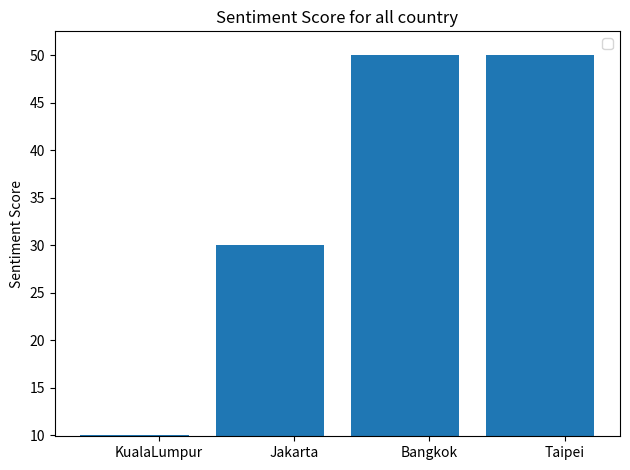

Write the Python code that produced this figure.
from typing import List, Dict
from math import inf
import matplotlib.pyplot as plt
import numpy as np
adj_matrix = [
        [0, 1, 2, 3],
        [1, 0, 4, 5],
        [2, 4, 0, 6],
        [3, 5, 6, 0]
    ]

scores = {0: 10, 1: 30, 2: 50, 3: 50.00000001}  # [0,1,2,3] because score diff of 2 and 3 is 0.0000000002 (< 2%)
scores = {0: 10, 1: 30, 2: 50, 3: 100} 

class TspSolver:
    def __init__(self, adjacency_matrix: List[List[float]], start: int = 0) -> None:
        if len(adjacency_matrix) <= 2:
            raise Exception('TSP on 0, 1, or 2 nodes does not make any sense!')
        if len(adjacency_matrix) != len(adjacency_matrix[0]):
            raise Exception('Square matrix required for adjacency matrix!')
        if not 0 <= start < len(adjacency_matrix):
            raise IndexError('Starting node must be 0 <= s < N!')

        self._matrix = adjacency_matrix
        self._start = start  # starting node
        self._solved = False
        self._N = len(self._matrix)

    @property
    def start(self) -> int:
        return self._start

    @start.setter
    def start(self, start: int) -> None:
        if self._start != start:
            if not 0 <= start < self._N:
                raise IndexError('Starting node must be 0 <= s < N!')

            self._start = start
            self._solved = False  # flag to false so that the algorithm can be execute again

    def min_cost(self) -> float:
        raise NotImplementedError('Min cost method not implemented!')

    def best_route(self) -> List[int]:
        raise NotImplementedError('Best route method not implemented!')


class ModifiedTspSolver(TspSolver):

    def __init__(self, adjacency_matrix: List[List[float]], score , start: int = 0) -> None:
        super().__init__(adjacency_matrix, start)

        # caching all routes to prevent expensive execution
        # key: cost, value: [[nodes of a route]]
        self._score=score
        self._routes = {}

    def min_cost(self) -> float:
        self._solve()
        return min(self._routes)

    def best_route(self) -> List[int]:
        self._solve()
        return self._routes[self.min_cost()][0]

    def routes(self):
    	self._solve()
    	return self._routes


    def _solve(self) -> None:
        if self._solved:
            return

        # starting point might have changed, so clear it first
        self._routes.clear()

        route = [self._start]
        nodes = [x for x in range(self._N) if x != self._start]
        self._tsp(route, nodes, 0)
        self._routes=self._score_calculation()

        # prevent re-execute
        self._solved = True
    def _score_calculation(self):
        route_modified_key = {}
        y, x = zip(*self._routes.items())
        total_distance = sum(y)
        if len(self._routes) == 1:
            route_modified_key = self._routes
        else:
            for key in self._routes:
                for i in self._routes[key]:
                    n = 2**len(self._matrix)
                    score = 0
                    for j in i:
                        score += self._score[j] * n
                        n /= 2
                    score += total_distance - key
                    if score in route_modified_key:
                        route_modified_key[score].append(i)
                    else:
                        route_modified_key[score] = [i]
        return route_modified_key
        
    # route param requires a list with starting node in it, else it will give key error
    def _tsp(self, route: List[int], nodes: List[int], cost: float) -> None:
        if len(nodes) == 0:
            cost = round(cost, 4)
            if cost in self._routes:
                self._routes[cost].append(route)
            else:
                self._routes[cost] = [route]
            return
        #Get the nearest node from current node
        shortest_distance = inf
        furthest_distance = 0
        nearestNode = 0
        highestScore = 0
        for m in range(len(nodes)):
            if self._matrix[route[-1]][nodes[m]] < shortest_distance:
                shortest_distance = self._matrix[route[-1]][nodes[m]]
                nearest = nodes[m]
            if self._score[nodes[m]] > highestScore:
                highestScore = self._score[nodes[m]]
            if self._matrix[route[-1]][nodes[m]] > furthest_distance:
                furthest_distance = self._matrix[route[-1]][nodes[m]]

        for n in range(len(nodes)):
            if nodes[n] == nearest:
                self._tsp(route=route + [nodes[n]], nodes=nodes[:n] + nodes[n + 1:],
                              cost=cost + self._matrix[route[-1]][nodes[n]])
            #if distance between node n and nearest node from current node, and sentiment score different more than 0.02
            if self._matrix[route[-1]][nodes[n]] - shortest_distance <= shortest_distance * 0.4:
                if self._score[nodes[n]] - self._score[nearest]  >= 0.02:
                    self._tsp(route=route + [nodes[n]], nodes=nodes[:n] + nodes[n + 1:],
                              cost=cost + self._matrix[route[-1]][nodes[n]])
# solver = ModifiedTspSolver(adj_matrix, scores)
# print(solver.routes())
KUALA_LUMPUR = 0
JAKARTA = 1
BANGKOK = 2
TAIPEI = 3
HONG_KONG = 4
TOKYO = 5
BEIJING = 6
SEOUL = 7

NAME_BY_INDEX = {
    KUALA_LUMPUR: 'KualaLumpur',
    JAKARTA: 'Jakarta',
    BANGKOK: 'Bangkok',
    TAIPEI: 'Taipei',
    HONG_KONG: 'HongKong',
    TOKYO: 'Tokyo',
    BEIJING: 'Beijing',
    SEOUL: 'Seoul'
}
class Sentiment_graph:
    def __init__(self):
        self.sentiment = {0: 10, 1: 30, 2: 50, 3: 50.00000001}

    def plot_graph(self,width):
        n = len(self.sentiment)
        x, y = zip(*self.sentiment.items())
        x1 = list(x)
        for i in range(len(x)):
            x1[i] = NAME_BY_INDEX[x[i]]

        index  = np.arange(n)
        plt.subplot(1,1,1)
        plt.bar(index, y)
        plt.ylabel("Sentiment Score")
        scale_factor = 0.2
        ymin, ymax = plt.ylim()
        plt.ylim(min(y) - 0.1, ymax)
        plt.title("Sentiment Score for all country")
        plt.xticks(index+width/2, x1)
        plt.legend(loc='best')
        plt.tight_layout()
        plt.show()

asd = Sentiment_graph()
asd.plot_graph(0.36)
